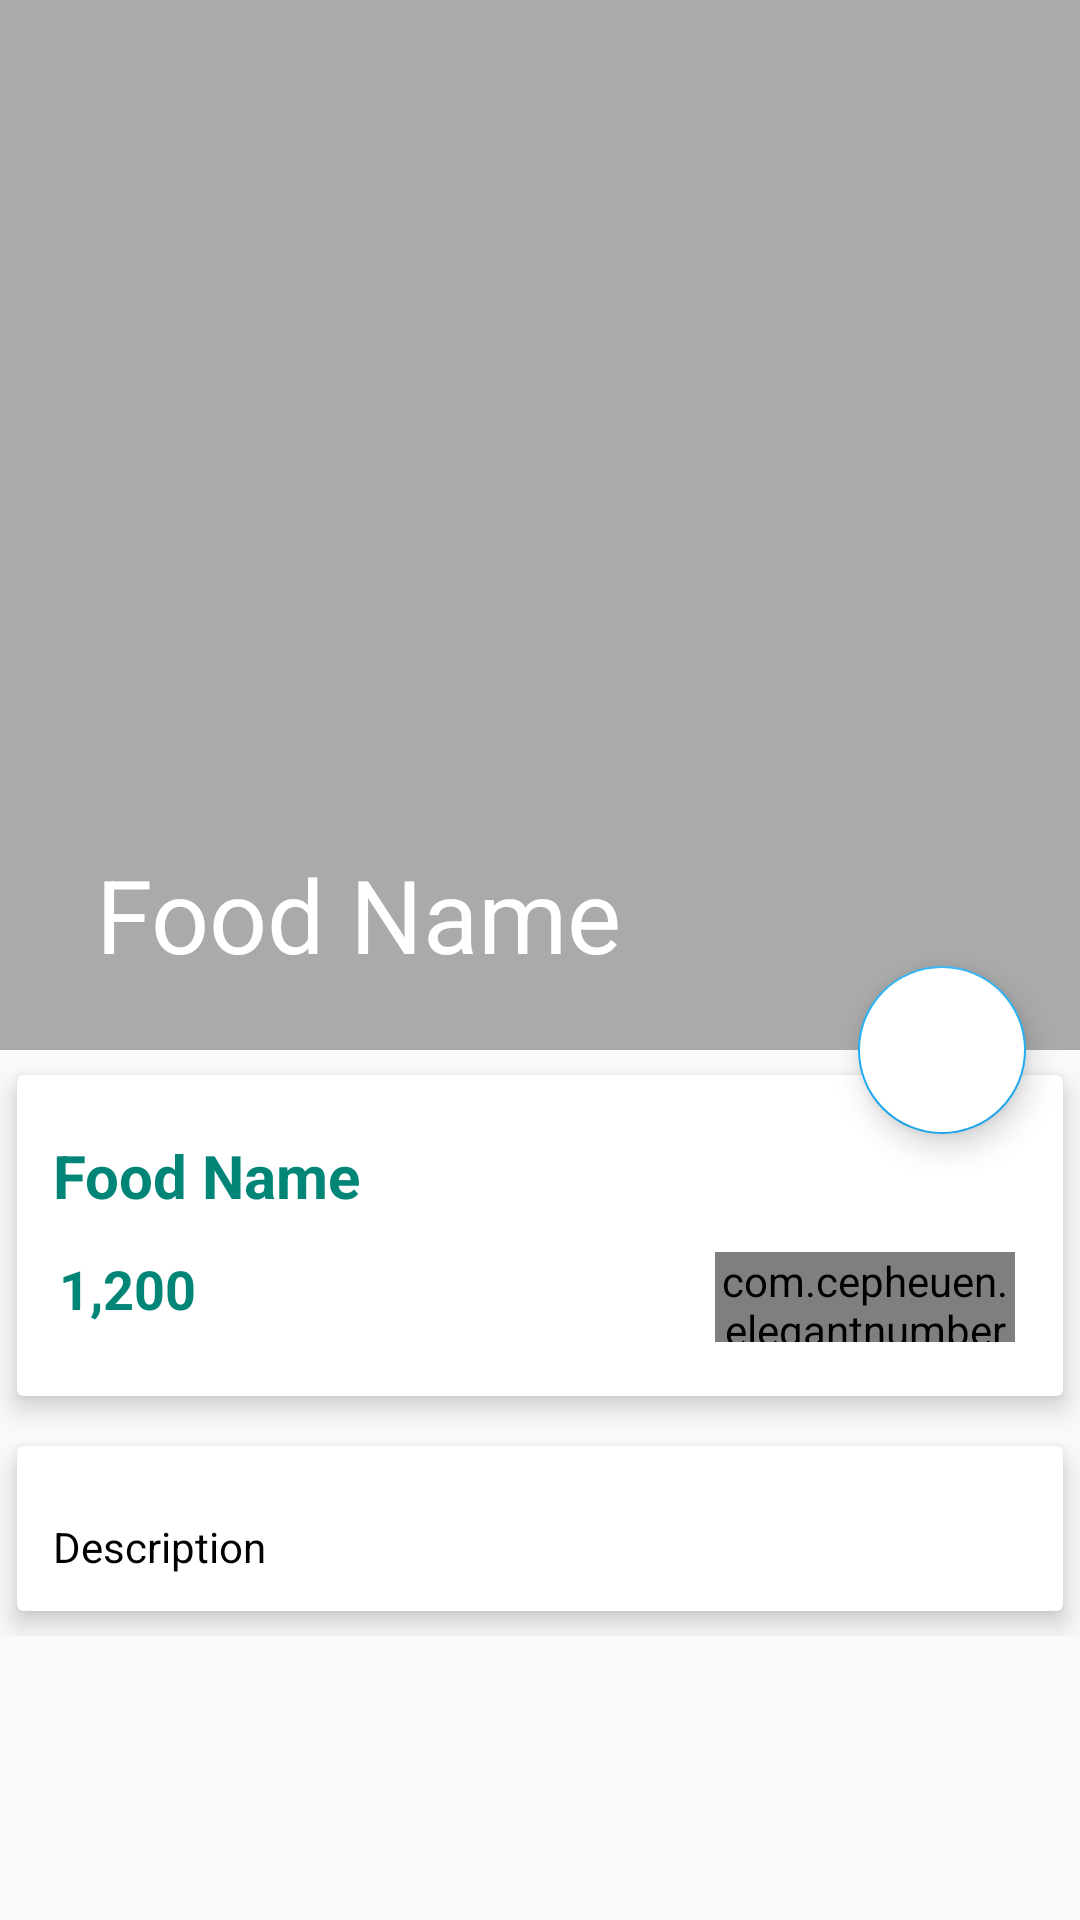

Produce the Android XML layout that renders to this screen, including the resource entries it uses.
<!-- AndroidManifest.xml: application theme AppTheme -->
<!-- res/layout/activity_food_detail.xml -->
<?xml version="1.0" encoding="utf-8"?>

<android.support.design.widget.CoordinatorLayout xmlns:android="http://schemas.android.com/apk/res/android"
    xmlns:app="http://schemas.android.com/apk/res-auto"
    xmlns:tools="http://schemas.android.com/tools"
    android:layout_width="match_parent"
    android:layout_height="match_parent"
    tools:context=".FoodDetail">


    <android.support.design.widget.AppBarLayout
        android:id="@+id/app_bar_layout"
        android:layout_width="match_parent"
        android:layout_height="wrap_content"
        android:theme="@style/ThemeOverlay.AppCompat.Dark.ActionBar"
        android:fitsSystemWindows="true"
        >
        <android.support.design.widget.CollapsingToolbarLayout
            android:id="@+id/collapsing"
            android:layout_width="match_parent"
            android:layout_height="350dp"
            android:fitsSystemWindows="true"
            app:layout_scrollFlags="scroll|exitUntilCollapsed"
            app:contentScrim="#0e0d0e"
            app:expandedTitleTextAppearance="@android:color/transparent">

            <ImageView
                android:id="@+id/img_food"
                android:layout_width="match_parent"
                android:layout_height="match_parent"
                android:background="@android:color/darker_gray"
                android:contentDescription="@null"
                app:layout_collapseMode="parallax" />

            <android.support.v7.widget.Toolbar
                android:id="@+id/toolbar"
                android:layout_width="match_parent"
                android:layout_height="?attr/actionBarSize"
                app:layout_collapseMode="parallax"
                app:popupTheme="@style/ThemeOverlay.AppCompat.Light"
                app:title="Food Name"
                app:titleTextColor="@android:color/white"></android.support.v7.widget.Toolbar>

        </android.support.design.widget.CollapsingToolbarLayout>

    </android.support.design.widget.AppBarLayout>

    <android.support.design.widget.FloatingActionButton
        android:id="@+id/btnCart"
        android:src="@drawable/ic_shopping_cart_black_24dp"
        android:backgroundTint="@android:color/white"
        android:layout_width="wrap_content"
        android:layout_height="wrap_content"
        android:elevation="6dp"
        app:pressedTranslationZ="12dp"
        app:layout_anchor="@id/app_bar_layout"
        app:layout_anchorGravity="bottom|right|end"
        app:useCompatPadding="true"
        />

    <android.support.v4.widget.NestedScrollView
        android:id="@+id/nestedScrollView"
        android:clipToPadding="false"
        android:layout_width="match_parent"
        android:layout_height="match_parent"
        app:layout_behavior="@string/appbar_scrolling_view_behavior">

        <LinearLayout
            android:orientation="vertical"
            android:layout_width="match_parent"
            android:layout_height="wrap_content">
            
            <android.support.v7.widget.CardView
                android:layout_width="match_parent"
                android:layout_height="wrap_content"
                app:cardElevation="5dp"
                app:cardUseCompatPadding="true">

                <LinearLayout
                    android:orientation="vertical"
                    android:layout_width="match_parent"
                    android:layout_height="wrap_content">
                    <TextView
                        android:id="@+id/food_name"
                        android:layout_marginTop="8dp"
                        android:padding="12dp"
                        android:text="Food Name"
                        android:textColor="@color/colorPrimary"
                        android:textSize="20sp"
                        android:textStyle="bold"
                        android:layout_width="wrap_content"
                        android:layout_height="wrap_content" />

                    <LinearLayout
                        android:id="@+id/layout_price"
                        android:orientation="horizontal"
                        android:layout_width="match_parent"
                        android:layout_height="wrap_content">

                        <TextView
                            android:id="@+id/food_price"
                            android:text="1,200"
                            android:textColor="@color/colorPrimary"
                            android:textSize="18sp"
                            android:textStyle="bold"
                            android:layout_marginLeft="14dp"
                            android:layout_weight="9"
                            android:layout_width="0dp"
                            android:layout_height="wrap_content" />

                        <com.cepheuen.elegantnumberbutton.view.ElegantNumberButton
                            android:layout_width="100dp"
                            android:layout_height="30dp"
                            android:id="@+id/number_button"

                            android:layout_marginRight="16dp"
                            android:layout_marginBottom="18dp"
                            app:textSize="8sp"
                            app:backGroundColor="@color/colorAccent"
                            app:initialNumber="1"
                            app:finalNumber="20"/>

                    </LinearLayout>

                </LinearLayout>
            </android.support.v7.widget.CardView>

            <android.support.v7.widget.CardView
                app:cardElevation="5dp"
                app:cardUseCompatPadding="true"
                android:layout_width="match_parent"
                android:layout_height="wrap_content">

                <TextView
                    android:id="@+id/food_desc"
                    android:layout_marginTop="12dp"
                    android:lineSpacingMultiplier="1.5"
                    android:padding="12dp"
                    android:text="Description"
                    android:textSize="14sp"
                    android:textColor="@android:color/black"
                    android:layout_width="wrap_content"
                    android:layout_height="wrap_content" />

            </android.support.v7.widget.CardView>
            
        </LinearLayout>



    </android.support.v4.widget.NestedScrollView>

</android.support.design.widget.CoordinatorLayout>
<!-- resources referenced by this layout -->
<resources>
  <color name="colorAccent">#21aef4</color>
  <color name="colorPrimary">#008577</color>
  <style name="AppTheme" parent="Theme.AppCompat.Light.NoActionBar">
          
          <item name="colorPrimary">@color/colorPrimary</item>
          <item name="colorPrimaryDark">@color/colorPrimaryDark</item>
          <item name="colorAccent">@color/colorAccent</item>
      </style>
  <color name="colorPrimaryDark">#00574B</color>
</resources>
